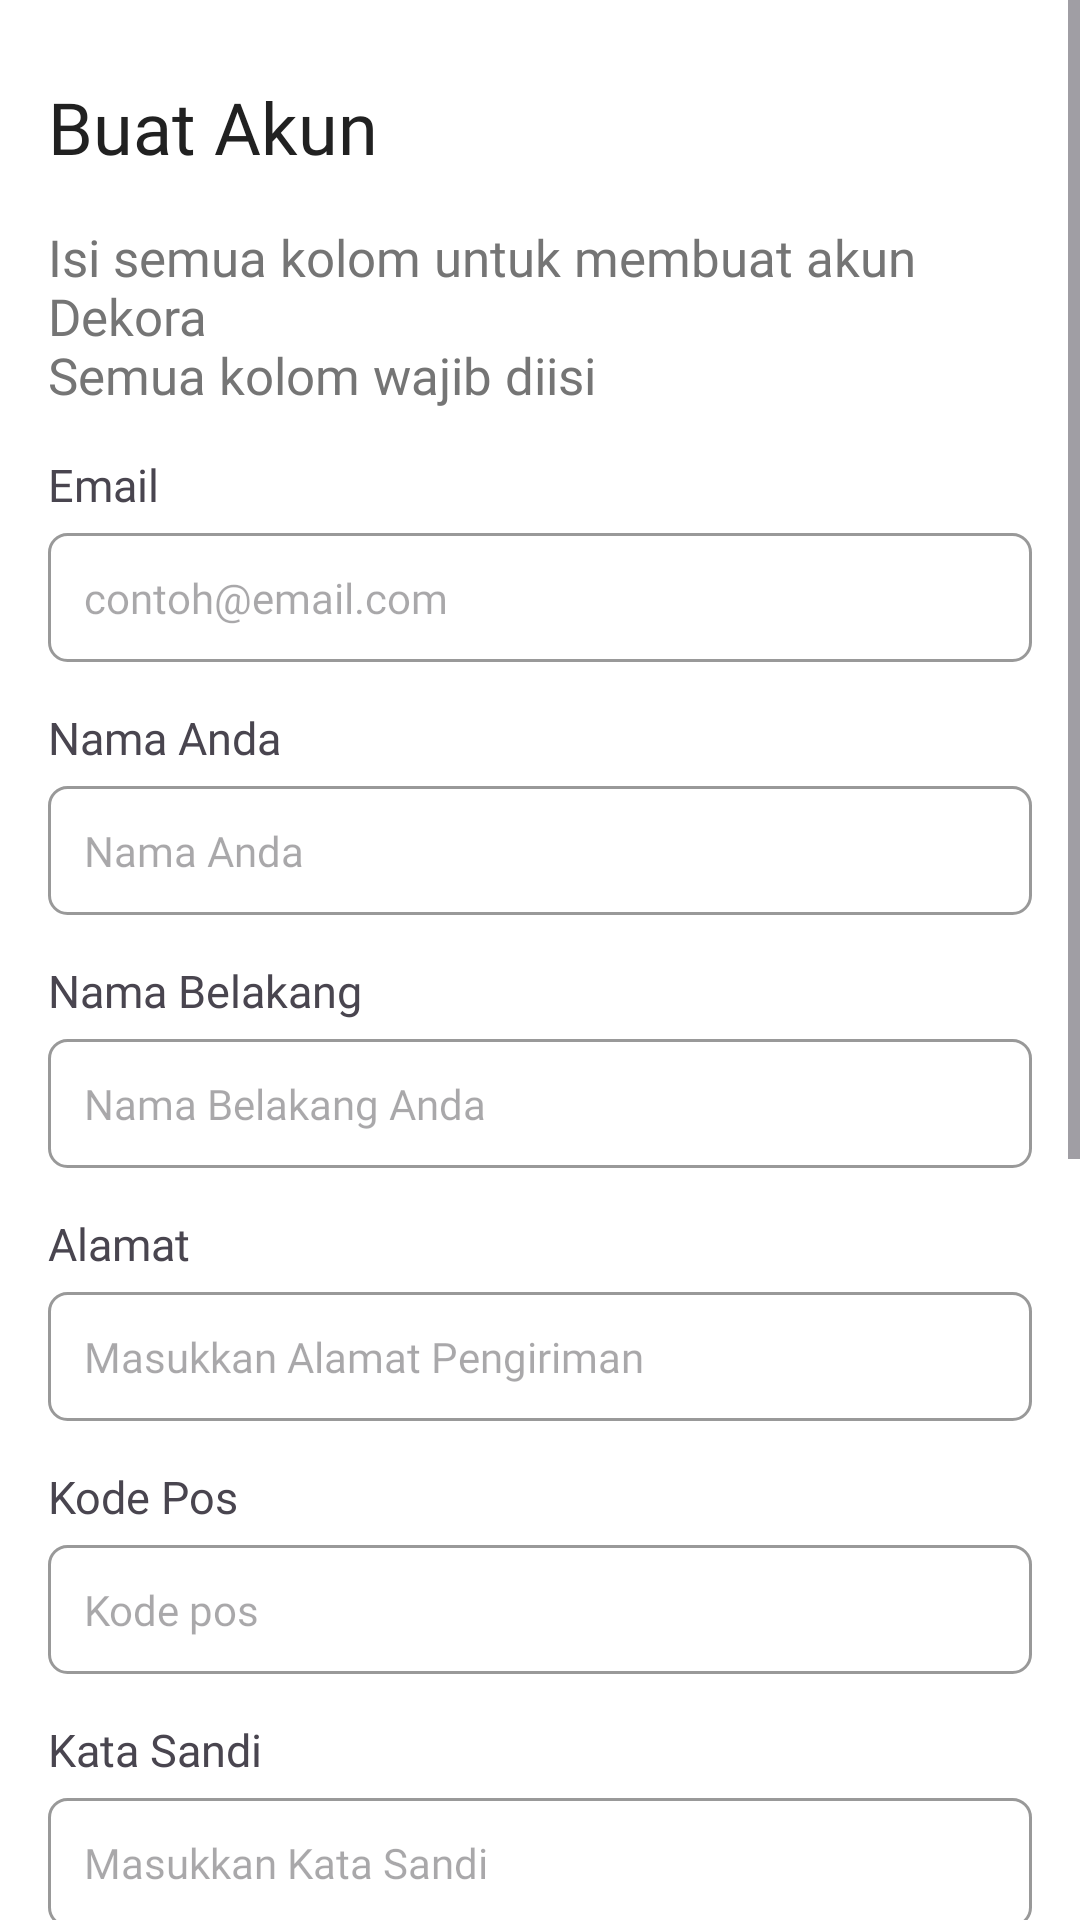

Reconstruct the res/layout file that produces this screen, plus the resources it refers to.
<!-- AndroidManifest.xml: application theme Theme.MyAeki -->
<!-- res/layout/fragment_sign_up.xml -->
<?xml version="1.0" encoding="utf-8"?>
<ScrollView xmlns:android="http://schemas.android.com/apk/res/android"
    android:layout_width="match_parent"
    android:layout_height="match_parent"
    android:background="@android:color/white">

    <LinearLayout
        android:layout_width="match_parent"
        android:layout_height="wrap_content"
        android:orientation="vertical"
        android:padding="16dp">

        
        <TextView
            android:id="@+id/title"
            android:layout_width="wrap_content"
            android:layout_height="wrap_content"
            android:layout_marginTop="10dp"
            android:fontFamily="@font/mplus1pbold"
            android:text="@string/signup"
            android:textColor="#212121"
            android:textSize="24sp" />

        
        <TextView
            android:id="@+id/description"
            android:layout_width="wrap_content"
            android:layout_height="wrap_content"
            android:layout_marginTop="16dp"
            android:fontFamily="@font/mplus1pregular"
            android:text="@string/fill_required"
            android:textColor="#757575"
            android:textSize="17sp" />

        
        <LinearLayout
            android:layout_width="match_parent"
            android:layout_height="wrap_content"
            android:layout_marginTop="15dp"
            android:layout_marginBottom="15dp"
            android:orientation="vertical">

            <TextView
                android:layout_width="match_parent"
                android:layout_height="wrap_content"
                android:layout_marginBottom="6dp"
                android:fontFamily="@font/mplus1pregular"
                android:text="@string/email"
                android:textSize="15sp" />

            <EditText
                android:id="@+id/email"
                android:layout_width="match_parent"
                android:layout_height="wrap_content"
                android:background="@drawable/edit_text_background"
                android:fontFamily="@font/mplus1pregular"
                android:hint="@string/placeholder_email"
                android:inputType="textEmailAddress"
                android:padding="12dp"
                android:textSize="14sp" />
        </LinearLayout>

        
        <LinearLayout
            android:layout_width="match_parent"
            android:layout_height="wrap_content"
            android:layout_marginBottom="15dp"
            android:orientation="vertical">

            <TextView
                android:layout_width="match_parent"
                android:layout_height="wrap_content"
                android:layout_marginBottom="6dp"
                android:fontFamily="@font/mplus1pregular"
                android:text="@string/first_name"
                android:textSize="15sp" />

            <EditText
                android:id="@+id/first_name"
                android:layout_width="match_parent"
                android:layout_height="wrap_content"
                android:background="@drawable/edit_text_background"
                android:fontFamily="@font/mplus1pregular"
                android:hint="@string/placeholder_first_name"
                android:padding="12dp"
                android:textSize="14sp" />
        </LinearLayout>

        
        <LinearLayout
            android:layout_width="match_parent"
            android:layout_height="wrap_content"
            android:layout_marginBottom="15dp"
            android:orientation="vertical">

            <TextView
                android:layout_width="match_parent"
                android:layout_height="wrap_content"
                android:layout_marginBottom="6dp"
                android:fontFamily="@font/mplus1pregular"
                android:text="@string/last_name"
                android:textSize="15sp" />

            <EditText
                android:id="@+id/last_name"
                android:layout_width="match_parent"
                android:layout_height="wrap_content"
                android:background="@drawable/edit_text_background"
                android:fontFamily="@font/mplus1pregular"
                android:hint="@string/placeholder_last_name"
                android:padding="12dp"
                android:textSize="14sp" />
        </LinearLayout>

        
        <LinearLayout
            android:layout_width="match_parent"
            android:layout_height="wrap_content"
            android:layout_marginBottom="15dp"
            android:orientation="vertical">

            <TextView
                android:layout_width="match_parent"
                android:layout_height="wrap_content"
                android:layout_marginBottom="6dp"
                android:fontFamily="@font/mplus1pregular"
                android:text="@string/address"
                android:textSize="15sp" />

            <EditText
                android:id="@+id/address"
                android:layout_width="match_parent"
                android:layout_height="wrap_content"
                android:background="@drawable/edit_text_background"
                android:fontFamily="@font/mplus1pregular"
                android:hint="@string/placeholder_address"
                android:padding="12dp"
                android:textSize="14sp" />
        </LinearLayout>

        
        <LinearLayout
            android:layout_width="match_parent"
            android:layout_height="wrap_content"
            android:layout_marginBottom="15dp"
            android:orientation="vertical">

            <TextView
                android:layout_width="match_parent"
                android:layout_height="wrap_content"
                android:layout_marginBottom="6dp"
                android:fontFamily="@font/mplus1pregular"
                android:text="@string/postal_code"
                android:textSize="15sp" />

            <EditText
                android:id="@+id/postal_code"
                android:layout_width="match_parent"
                android:layout_height="wrap_content"
                android:background="@drawable/edit_text_background"
                android:fontFamily="@font/mplus1pregular"
                android:hint="@string/placeholder_postal_code"
                android:padding="12dp"
                android:textSize="14sp" />
        </LinearLayout>

        
        <LinearLayout
            android:layout_width="match_parent"
            android:layout_height="wrap_content"
            android:layout_marginBottom="15dp"
            android:orientation="vertical">

            <TextView
                android:layout_width="match_parent"
                android:layout_height="wrap_content"
                android:layout_marginBottom="6dp"
                android:fontFamily="@font/mplus1pregular"
                android:text="@string/password"
                android:textSize="15sp" />

            <EditText
                android:id="@+id/password"
                android:layout_width="match_parent"
                android:layout_height="wrap_content"
                android:background="@drawable/edit_text_background"
                android:fontFamily="@font/mplus1pregular"
                android:hint="@string/placeholder_password"
                android:inputType="textPassword"
                android:padding="12dp"
                android:textSize="14sp" />

            <TextView
                android:id="@+id/password_hint"
                android:layout_width="match_parent"
                android:layout_height="wrap_content"
                android:layout_marginTop="4dp"
                android:fontFamily="@font/mplus1pregular"
                android:text="@string/detail_inp_password"
                android:textColor="#757575"
                android:textSize="12sp" />
        </LinearLayout>

        
        <LinearLayout
            android:layout_width="match_parent"
            android:layout_height="wrap_content"
            android:layout_marginBottom="15dp"
            android:orientation="vertical">

            <TextView
                android:layout_width="match_parent"
                android:layout_height="wrap_content"
                android:layout_marginBottom="6dp"
                android:fontFamily="@font/mplus1pregular"
                android:text="@string/retype_password"
                android:textSize="15sp" />

            <EditText
                android:id="@+id/confirm_password"
                android:layout_width="match_parent"
                android:layout_height="wrap_content"
                android:background="@drawable/edit_text_background"
                android:fontFamily="@font/mplus1pregular"
                android:hint="@string/placeholder_confirm_password"
                android:inputType="textPassword"
                android:padding="12dp"
                android:textSize="14sp" />

            <TextView
                android:id="@+id/second_password_hint"
                android:layout_width="match_parent"
                android:layout_height="wrap_content"
                android:layout_marginTop="4dp"
                android:fontFamily="@font/mplus1pregular"
                android:paddingBottom="9dp"
                android:text="@string/detail_inp_password"
                android:textColor="#757575"
                android:textSize="12sp" />
        </LinearLayout>

        <TextView
            android:layout_width="match_parent"
            android:layout_height="wrap_content"
            android:fontFamily="@font/mplus1pregular"
            android:text="@string/commit_privacy"
            android:textColor="#757575"
            android:textSize="13sp" />

        <CheckBox
            android:id="@+id/terms_checkbox"
            android:layout_width="wrap_content"
            android:layout_height="wrap_content"
            android:layout_marginTop="16dp"
            android:fontFamily="@font/mplus1pregular"
            android:text="@string/checkbox_privacy_policy"
            android:textColor="#757575"
            android:textSize="14sp" />

        <Button
            android:id="@+id/create_account_button"
            android:layout_width="match_parent"
            android:layout_height="wrap_content"
            android:layout_marginTop="16dp"
            android:layout_marginBottom="10dp"
            android:backgroundTint="#000"
            android:fontFamily="@font/mplus1pbold"
            android:padding="16dp"
            android:text="@string/button_create_account"
            android:textColor="@android:color/white" />
    </LinearLayout>
</ScrollView>
<!-- resources referenced by this layout -->
<resources>
  <!-- drawable edit_text_background (drawable) -->
  <?xml version="1.0" encoding="utf-8"?>
  <shape xmlns:android="http://schemas.android.com/apk/res/android"
      android:shape="rectangle">
      <solid android:color="#FFFFFF" />
      <stroke
          android:width="1dp"
          android:color="#999999" />
      <corners android:radius="6dp" />
  </shape>
  <string name="address">Alamat</string>
  <string name="button_create_account">Buat Akun</string>
  <string name="checkbox_privacy_policy">Dengan mencentang kotak, saya telah membaca dan
          menerima Ketentuan penjualan Belanja Online | Dekora Indonesia dan Kebijakan Privasi</string>
  <string name="commit_privacy">Kami berkomitmen untuk melindungi dan menghargai privasi
          Anda, seperti mengirimkan pesan yang dipersonalisasi, materi promosi, berita,
          informasi, serta tujuan yang dijelaskan dalam kebijakan privasi kami.</string>
  <string name="detail_inp_password">Kata sandi harus terdiri dari minimal 8 karakter,
          termasuk minimal satu huruf kapital dan minimal satu angka.</string>
  <string name="email">Email</string>
  <string name="fill_required">Isi semua kolom untuk membuat akun Dekora\nSemua kolom wajib
          diisi</string>
  <string name="first_name">Nama Anda</string>
  <string name="last_name">Nama Belakang</string>
  <string name="password">Kata Sandi</string>
  <string name="placeholder_address">Masukkan Alamat Pengiriman</string>
  <string name="placeholder_confirm_password">Konfirmasi kata sandi Anda:</string>
  <string name="placeholder_email">contoh@email.com</string>
  <string name="placeholder_first_name">Nama Anda</string>
  <string name="placeholder_last_name">Nama Belakang Anda</string>
  <string name="placeholder_password">Masukkan Kata Sandi</string>
  <string name="placeholder_postal_code">Kode pos</string>
  <string name="postal_code">Kode Pos</string>
  <string name="retype_password">Ketik ulang kata sandi Anda:</string>
  <string name="signup">Buat Akun</string>
  <style name="Theme.MyAeki" parent="Base.Theme.MyAeki" />
  <style name="Base.Theme.MyAeki" parent="Theme.Material3.DayNight.NoActionBar">
          
          
      </style>
</resources>
